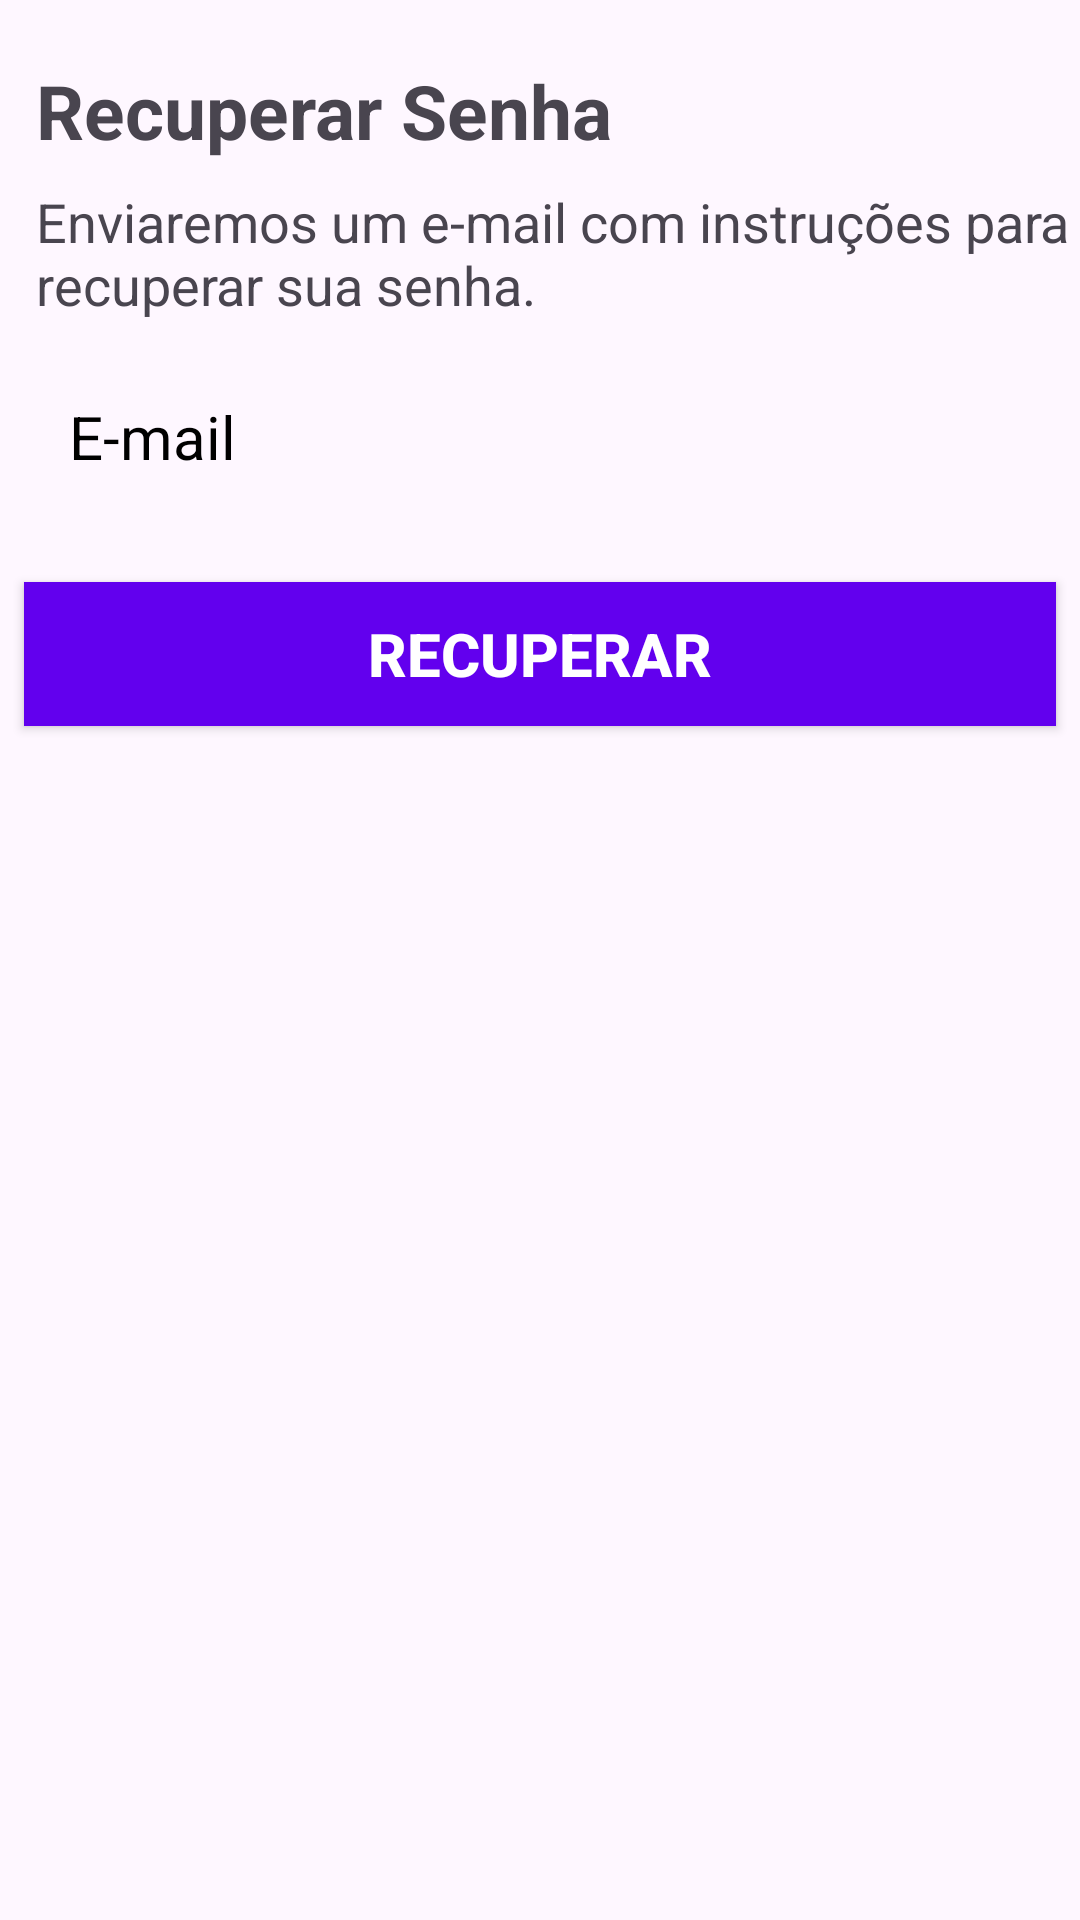

Produce the Android XML layout that renders to this screen, including the resource entries it uses.
<!-- AndroidManifest.xml: application theme Theme.IrrigSmart -->
<!-- res/layout/activity_form_recuperar.xml -->
<?xml version="1.0" encoding="utf-8"?>
<androidx.core.widget.NestedScrollView
    android:layout_width="match_parent"
    android:layout_height="match_parent"
    android:fillViewport="true"
    xmlns:android="http://schemas.android.com/apk/res/android">

    <LinearLayout xmlns:android="http://schemas.android.com/apk/res/android"
        xmlns:tools="http://schemas.android.com/tools"
        android:layout_width="match_parent"
        android:layout_height="match_parent"
        android:orientation="vertical"
        tools:context=".view.formcadastro.FormCadastro">

        <TextView
            android:id="@+id/textView"
            android:layout_width="match_parent"
            android:layout_height="wrap_content"
            android:layout_marginTop="20dp"
            android:layout_gravity="center"
            android:layout_marginStart="8dp"
            android:text="@string/titulo_form_recuperar"
            android:textStyle="bold"
            android:textSize="25sp" />

        <TextView
            android:id="@+id/textView2"
            android:layout_width="match_parent"
            android:layout_height="wrap_content"
            android:layout_marginTop="8dp"
            android:layout_gravity="center"
            android:layout_marginStart="8dp"
            android:text="@string/desc_form_recuperar"
            android:textSize="18sp" />

        <EditText
            android:layout_width="match_parent"
            android:layout_height="wrap_content"
            android:layout_marginTop="10dp"
            android:layout_marginStart="8dp"
            android:layout_marginEnd="8dp"
            android:hint="@string/hint_email"
            android:inputType="textEmailAddress"
            android:textColorHint="@color/black"
            android:textColor="@color/black"
            android:background="@drawable/round_bg"
            android:padding="15dp"
            android:maxLines="1"
            android:textSize="20sp"
            android:id="@+id/edit_email" />

        <Button
            android:id="@+id/btnrecuperar"
            android:layout_width="match_parent"
            android:layout_height="wrap_content"
            android:layout_marginTop="20dp"
            android:layout_marginStart="8dp"
            android:layout_marginEnd="8dp"
            android:text="@string/btn_recuperar"
            android:textColor="@color/white"
            android:textStyle="bold"
            android:background="@color/purple_500"
            android:padding="10dp"
            android:textSize="20sp" />


    </LinearLayout>

</androidx.core.widget.NestedScrollView>
<!-- resources referenced by this layout -->
<resources>
  <color name="black">#FF000000</color>
  <color name="purple_500">#FF6200EE</color>
  <color name="white">#FFFFFFFF</color>
  <string name="btn_recuperar">Recuperar</string>
  <string name="desc_form_recuperar">Enviaremos um e-mail com instruções para recuperar sua senha.</string>
  <string name="hint_email">E-mail</string>
  <string name="titulo_form_recuperar">Recuperar Senha</string>
  <style name="Theme.IrrigSmart" parent="Theme.Material3.DayNight.NoActionBar">
          
          <item name="colorPrimary">@color/green_700</item>
          <item name="colorPrimaryVariant">@color/green_900</item>
          <item name="colorOnPrimary">@color/white</item>
          <item name="colorOnBackground">@color/light_gray</item>
          <item name="backgroundColor">@color/green_bg</item>
          
          <item name="colorSecondary">@color/teal_200</item>
          <item name="colorSecondaryVariant">@color/teal_700</item>
          <item name="colorOnSecondary">@color/black</item>
          
          <item name="android:statusBarColor" tools:targetApi="l">?attr/colorPrimaryVariant</item>
          
          <item name="android:windowAnimationStyle">@style/CustomActivityAnimation</item>
      </style>
  <color name="green_700">#388E3C</color>
  <color name="green_900">#1B5E20</color>
  <color name="light_gray">#A8A8A8</color>
  <color name="green_bg">#E8F5E9</color>
  <color name="teal_200">#FF03DAC5</color>
  <color name="teal_700">#FF018786</color>
  <style name="CustomActivityAnimation" parent="@android:style/Animation.Activity">
          <item name="android:activityOpenEnterAnimation">@anim/slide_in_right</item>
          <item name="android:activityOpenExitAnimation">@anim/slide_out_left</item>
          <item name="android:activityCloseEnterAnimation">@anim/slide_in_left</item>
          <item name="android:activityCloseExitAnimation">@anim/slide_out_right</item>
      </style>
</resources>
